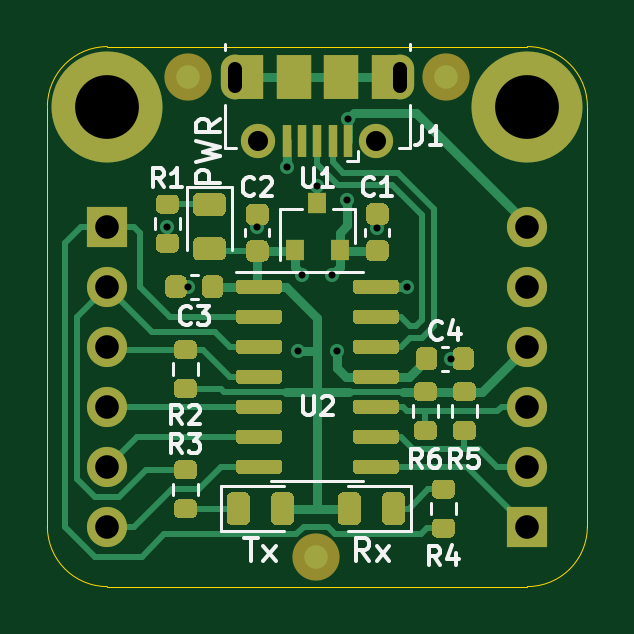
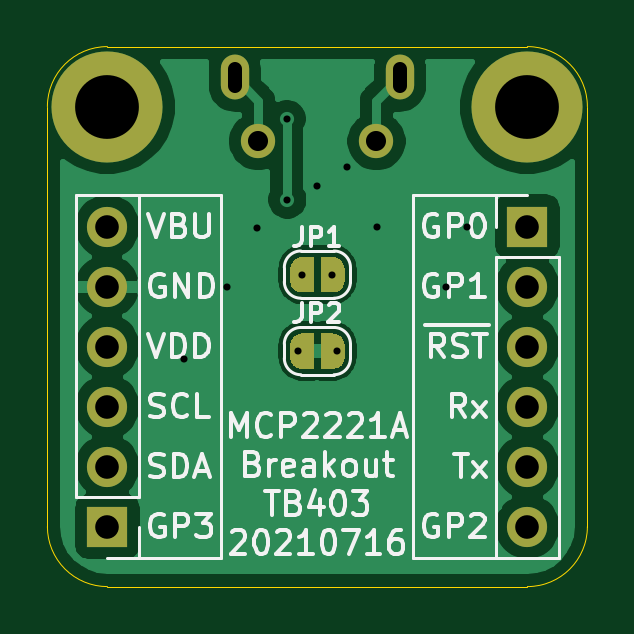
Circuit board: 10 layer files. Board 22.9 x 22.9 mm.
- bottom_copper: mcp2221a-breakout-CuBottom.gbr (42093 bytes)
- top_copper: mcp2221a-breakout-CuTop.gbr (85758 bytes)
- outline: mcp2221a-breakout-EdgeCuts.gbr (1041 bytes)
- bottom_mask: mcp2221a-breakout-MaskBottom.gbr (5718 bytes)
- top_mask: mcp2221a-breakout-MaskTop.gbr (71987 bytes)
- paste: mcp2221a-breakout-PasteBottom.gbr (519 bytes)
- paste: mcp2221a-breakout-PasteTop.gbr (70966 bytes)
- bottom_silk: mcp2221a-breakout-SilkBottom.gbr (22421 bytes)
- top_silk: mcp2221a-breakout-SilkTop.gbr (12349 bytes)
- drill: mcp2221a-breakout.drl (846 bytes)

=== bottom_copper: mcp2221a-breakout-CuBottom.gbr (42093 bytes, source omitted) ===
=== top_copper: mcp2221a-breakout-CuTop.gbr (85758 bytes, source omitted) ===
=== outline: mcp2221a-breakout-EdgeCuts.gbr ===
G04 #@! TF.GenerationSoftware,KiCad,Pcbnew,5.1.5+dfsg1-2build2*
G04 #@! TF.CreationDate,2021-09-30T13:46:46+00:00*
G04 #@! TF.ProjectId,mcp2221a-breakout,6d637032-3232-4316-912d-627265616b6f,rev?*
G04 #@! TF.SameCoordinates,Original*
G04 #@! TF.FileFunction,Profile,NP*
%FSLAX46Y46*%
G04 Gerber Fmt 4.6, Leading zero omitted, Abs format (unit mm)*
G04 Created by KiCad (PCBNEW 5.1.5+dfsg1-2build2) date 2021-09-30 13:46:46*
%MOMM*%
%LPD*%
G04 APERTURE LIST*
G04 #@! TA.AperFunction,Profile*
%ADD10C,0.050000*%
G04 #@! TD*
G04 APERTURE END LIST*
D10*
X99060000Y-66040000D02*
X116840000Y-66040000D01*
X96520000Y-45720000D02*
X96520000Y-63500000D01*
X116840000Y-43180000D02*
X99060000Y-43180000D01*
X119380000Y-63500000D02*
X119380000Y-45720000D01*
X119380000Y-63500000D02*
G75*
G02X116840000Y-66040000I-2540000J0D01*
G01*
X99060000Y-66040000D02*
G75*
G02X96520000Y-63500000I0J2540000D01*
G01*
X96520000Y-45720000D02*
G75*
G02X99060000Y-43180000I2540000J0D01*
G01*
X116840000Y-43180000D02*
G75*
G02X119380000Y-45720000I0J-2540000D01*
G01*
M02*

=== bottom_mask: mcp2221a-breakout-MaskBottom.gbr ===
G04 #@! TF.GenerationSoftware,KiCad,Pcbnew,5.1.5+dfsg1-2build2*
G04 #@! TF.CreationDate,2021-09-30T13:46:46+00:00*
G04 #@! TF.ProjectId,mcp2221a-breakout,6d637032-3232-4316-912d-627265616b6f,rev?*
G04 #@! TF.SameCoordinates,Original*
G04 #@! TF.FileFunction,Soldermask,Bot*
G04 #@! TF.FilePolarity,Negative*
%FSLAX46Y46*%
G04 Gerber Fmt 4.6, Leading zero omitted, Abs format (unit mm)*
G04 Created by KiCad (PCBNEW 5.1.5+dfsg1-2build2) date 2021-09-30 13:46:46*
%MOMM*%
%LPD*%
G04 APERTURE LIST*
%ADD10C,4.700000*%
%ADD11O,1.700000X1.700000*%
%ADD12R,1.700000X1.700000*%
%ADD13C,0.350000*%
%ADD14O,1.200000X1.900000*%
%ADD15C,1.450000*%
G04 APERTURE END LIST*
D10*
G04 #@! TO.C,H2*
X116840000Y-45720000D03*
G04 #@! TD*
D11*
G04 #@! TO.C,J2*
X99060000Y-63500000D03*
X99060000Y-60960000D03*
X99060000Y-58420000D03*
X99060000Y-55880000D03*
X99060000Y-53340000D03*
D12*
X99060000Y-50800000D03*
G04 #@! TD*
D10*
G04 #@! TO.C,H1*
X99060000Y-45720000D03*
G04 #@! TD*
D11*
G04 #@! TO.C,J3*
X116840000Y-50800000D03*
X116840000Y-53340000D03*
X116840000Y-55880000D03*
X116840000Y-58420000D03*
X116840000Y-60960000D03*
D12*
X116840000Y-63500000D03*
G04 #@! TD*
D13*
G04 #@! TO.C,JP2*
G36*
X107800000Y-56820500D02*
G01*
X107300000Y-56820500D01*
X107300000Y-56819898D01*
X107275466Y-56819898D01*
X107226635Y-56815088D01*
X107178510Y-56805516D01*
X107131555Y-56791272D01*
X107086222Y-56772495D01*
X107042949Y-56749364D01*
X107002150Y-56722104D01*
X106964221Y-56690976D01*
X106929524Y-56656279D01*
X106898396Y-56618350D01*
X106871136Y-56577551D01*
X106848005Y-56534278D01*
X106829228Y-56488945D01*
X106814984Y-56441990D01*
X106805412Y-56393865D01*
X106800602Y-56345034D01*
X106800602Y-56320500D01*
X106800000Y-56320500D01*
X106800000Y-55820500D01*
X106800602Y-55820500D01*
X106800602Y-55795966D01*
X106805412Y-55747135D01*
X106814984Y-55699010D01*
X106829228Y-55652055D01*
X106848005Y-55606722D01*
X106871136Y-55563449D01*
X106898396Y-55522650D01*
X106929524Y-55484721D01*
X106964221Y-55450024D01*
X107002150Y-55418896D01*
X107042949Y-55391636D01*
X107086222Y-55368505D01*
X107131555Y-55349728D01*
X107178510Y-55335484D01*
X107226635Y-55325912D01*
X107275466Y-55321102D01*
X107300000Y-55321102D01*
X107300000Y-55320500D01*
X107800000Y-55320500D01*
X107800000Y-56820500D01*
G37*
G36*
X108600000Y-55321102D02*
G01*
X108624534Y-55321102D01*
X108673365Y-55325912D01*
X108721490Y-55335484D01*
X108768445Y-55349728D01*
X108813778Y-55368505D01*
X108857051Y-55391636D01*
X108897850Y-55418896D01*
X108935779Y-55450024D01*
X108970476Y-55484721D01*
X109001604Y-55522650D01*
X109028864Y-55563449D01*
X109051995Y-55606722D01*
X109070772Y-55652055D01*
X109085016Y-55699010D01*
X109094588Y-55747135D01*
X109099398Y-55795966D01*
X109099398Y-55820500D01*
X109100000Y-55820500D01*
X109100000Y-56320500D01*
X109099398Y-56320500D01*
X109099398Y-56345034D01*
X109094588Y-56393865D01*
X109085016Y-56441990D01*
X109070772Y-56488945D01*
X109051995Y-56534278D01*
X109028864Y-56577551D01*
X109001604Y-56618350D01*
X108970476Y-56656279D01*
X108935779Y-56690976D01*
X108897850Y-56722104D01*
X108857051Y-56749364D01*
X108813778Y-56772495D01*
X108768445Y-56791272D01*
X108721490Y-56805516D01*
X108673365Y-56815088D01*
X108624534Y-56819898D01*
X108600000Y-56819898D01*
X108600000Y-56820500D01*
X108100000Y-56820500D01*
X108100000Y-55320500D01*
X108600000Y-55320500D01*
X108600000Y-55321102D01*
G37*
G04 #@! TD*
G04 #@! TO.C,JP1*
G36*
X107300000Y-53581398D02*
G01*
X107275466Y-53581398D01*
X107226635Y-53576588D01*
X107178510Y-53567016D01*
X107131555Y-53552772D01*
X107086222Y-53533995D01*
X107042949Y-53510864D01*
X107002150Y-53483604D01*
X106964221Y-53452476D01*
X106929524Y-53417779D01*
X106898396Y-53379850D01*
X106871136Y-53339051D01*
X106848005Y-53295778D01*
X106829228Y-53250445D01*
X106814984Y-53203490D01*
X106805412Y-53155365D01*
X106800602Y-53106534D01*
X106800602Y-53082000D01*
X106800000Y-53082000D01*
X106800000Y-52582000D01*
X106800602Y-52582000D01*
X106800602Y-52557466D01*
X106805412Y-52508635D01*
X106814984Y-52460510D01*
X106829228Y-52413555D01*
X106848005Y-52368222D01*
X106871136Y-52324949D01*
X106898396Y-52284150D01*
X106929524Y-52246221D01*
X106964221Y-52211524D01*
X107002150Y-52180396D01*
X107042949Y-52153136D01*
X107086222Y-52130005D01*
X107131555Y-52111228D01*
X107178510Y-52096984D01*
X107226635Y-52087412D01*
X107275466Y-52082602D01*
X107300000Y-52082602D01*
X107300000Y-52082000D01*
X107800000Y-52082000D01*
X107800000Y-53582000D01*
X107300000Y-53582000D01*
X107300000Y-53581398D01*
G37*
G36*
X108100000Y-52082000D02*
G01*
X108600000Y-52082000D01*
X108600000Y-52082602D01*
X108624534Y-52082602D01*
X108673365Y-52087412D01*
X108721490Y-52096984D01*
X108768445Y-52111228D01*
X108813778Y-52130005D01*
X108857051Y-52153136D01*
X108897850Y-52180396D01*
X108935779Y-52211524D01*
X108970476Y-52246221D01*
X109001604Y-52284150D01*
X109028864Y-52324949D01*
X109051995Y-52368222D01*
X109070772Y-52413555D01*
X109085016Y-52460510D01*
X109094588Y-52508635D01*
X109099398Y-52557466D01*
X109099398Y-52582000D01*
X109100000Y-52582000D01*
X109100000Y-53082000D01*
X109099398Y-53082000D01*
X109099398Y-53106534D01*
X109094588Y-53155365D01*
X109085016Y-53203490D01*
X109070772Y-53250445D01*
X109051995Y-53295778D01*
X109028864Y-53339051D01*
X109001604Y-53379850D01*
X108970476Y-53417779D01*
X108935779Y-53452476D01*
X108897850Y-53483604D01*
X108857051Y-53510864D01*
X108813778Y-53533995D01*
X108768445Y-53552772D01*
X108721490Y-53567016D01*
X108673365Y-53576588D01*
X108624534Y-53581398D01*
X108600000Y-53581398D01*
X108600000Y-53582000D01*
X108100000Y-53582000D01*
X108100000Y-52082000D01*
G37*
G04 #@! TD*
D14*
G04 #@! TO.C,J1*
X104450000Y-44482500D03*
X111450000Y-44482500D03*
D15*
X105450000Y-47182500D03*
X110450000Y-47182500D03*
G04 #@! TD*
M02*

=== top_mask: mcp2221a-breakout-MaskTop.gbr (71987 bytes, source omitted) ===
=== paste: mcp2221a-breakout-PasteBottom.gbr ===
G04 #@! TF.GenerationSoftware,KiCad,Pcbnew,5.1.5+dfsg1-2build2*
G04 #@! TF.CreationDate,2021-09-30T13:46:46+00:00*
G04 #@! TF.ProjectId,mcp2221a-breakout,6d637032-3232-4316-912d-627265616b6f,rev?*
G04 #@! TF.SameCoordinates,Original*
G04 #@! TF.FileFunction,Paste,Bot*
G04 #@! TF.FilePolarity,Positive*
%FSLAX46Y46*%
G04 Gerber Fmt 4.6, Leading zero omitted, Abs format (unit mm)*
G04 Created by KiCad (PCBNEW 5.1.5+dfsg1-2build2) date 2021-09-30 13:46:46*
%MOMM*%
%LPD*%
G04 APERTURE LIST*
G04 APERTURE END LIST*
M02*

=== paste: mcp2221a-breakout-PasteTop.gbr (70966 bytes, source omitted) ===
=== bottom_silk: mcp2221a-breakout-SilkBottom.gbr (22421 bytes, source omitted) ===
=== top_silk: mcp2221a-breakout-SilkTop.gbr (12349 bytes, source omitted) ===
=== drill: mcp2221a-breakout.drl ===
M48
; DRILL file {KiCad 5.1.5+dfsg1-2build2} date Thu Sep 30 13:46:46 2021
; FORMAT={-:-/ absolute / metric / decimal}
; #@! TF.CreationDate,2021-09-30T13:46:46+00:00
; #@! TF.GenerationSoftware,Kicad,Pcbnew,5.1.5+dfsg1-2build2
FMAT,2
METRIC
T1C0.300
T2C0.600
T3C0.850
T4C1.000
T5C2.700
%
G90
G05
T1
X101.6Y-50.8
X102.489Y-53.34
X105.41Y-50.8
X106.68Y-48.26
X107.124Y-56.07
X107.315Y-52.832
X107.95Y-49.085
X108.585Y-52.832
X108.775Y-56.07
X109.22Y-49.657
X109.25Y-46.237
X110.49Y-50.864
X111.76Y-53.34
X113.602Y-56.388
T3
X105.45Y-47.182
X110.45Y-47.182
T4
X116.84Y-50.8
X116.84Y-53.34
X116.84Y-55.88
X116.84Y-58.42
X116.84Y-60.96
X116.84Y-63.5
X99.06Y-50.8
X99.06Y-53.34
X99.06Y-55.88
X99.06Y-58.42
X99.06Y-60.96
X99.06Y-63.5
T5
X116.84Y-45.72
X99.06Y-45.72
T2
X104.45Y-44.832G85X104.45Y-44.133
G05
X111.45Y-44.133G85X111.45Y-44.832
G05
T0
M30

